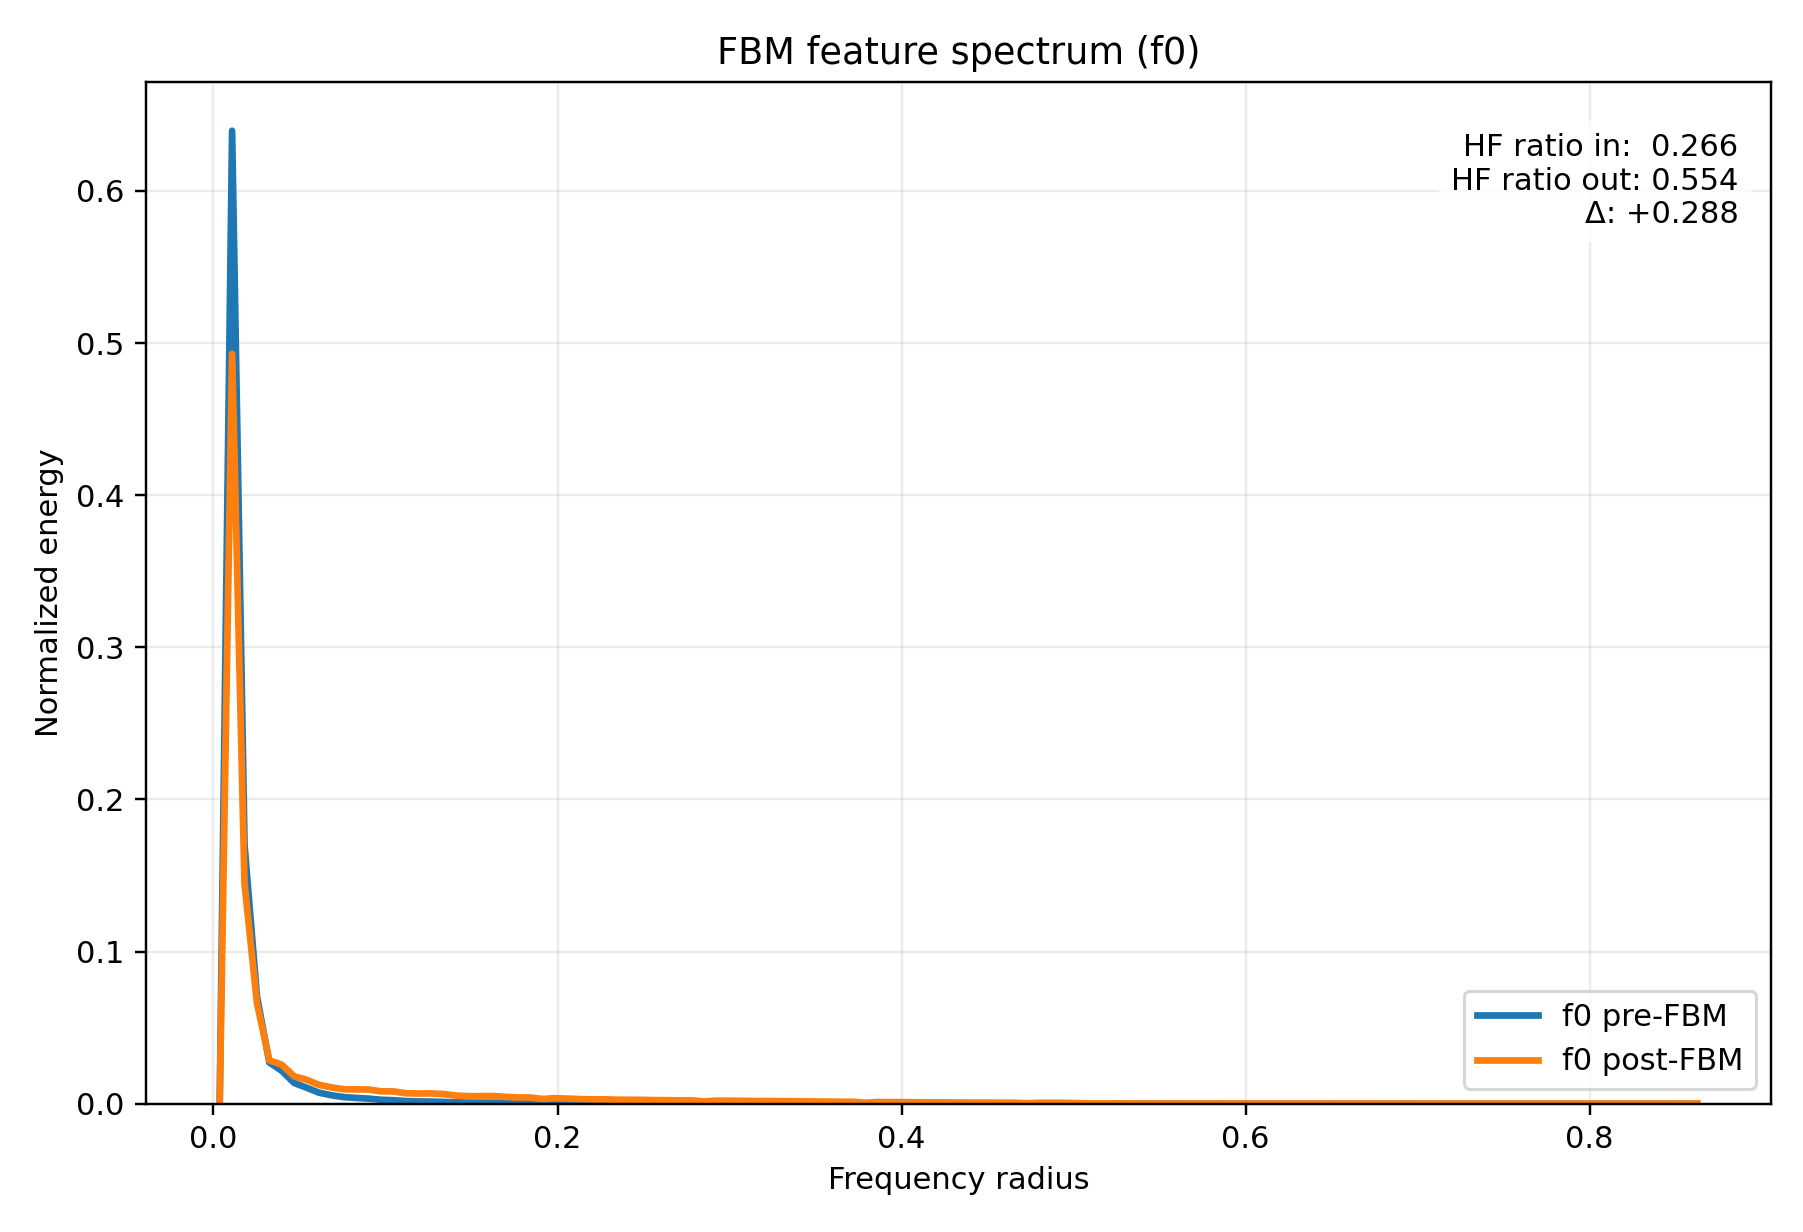

The table this chart was drawn from, first rows:
radius, input_normalized_energy, output_normalized_energy, input_raw_avg_energy, output_raw_avg_energy
3.608439182439327278e-03, 9.798457422814632807e-13, 1.429897493576143602e-11, 2.978855830162813648e-11, 8.877269984109853912e-10
1.082531754731798183e-02, 6.395242951601928239e-01, 4.929237192907733323e-01, 1.944235294356643351e+01, 3.060231210540797164e+01
1.804219591219663466e-02, 1.703154828553181954e-01, 1.448200503927102867e-01, 5.177807558659810461e+00, 8.990901041676828243e+00
2.525907427707529268e-02, 7.072248135296953231e-02, 6.632312037616408529e-02, 2.150053491188800514e+00, 4.117555617887888708e+00
3.247595264195394377e-02, 2.715501500643287616e-02, 2.856486023115397885e-02, 8.255470354111632547e-01, 1.773399684029959955e+00
3.969283100683260179e-02, 2.170197084330222070e-02, 2.568008067740296108e-02, 6.597675489416392480e-01, 1.594303160969133826e+00
4.690970937171125288e-02, 1.367639887985010357e-02, 1.806990522406101696e-02, 4.157799414835950391e-01, 1.121838649147367306e+00
5.412658773658991090e-02, 1.056132490643135573e-02, 1.581593483023424965e-02, 3.210777259542310635e-01, 9.819048160433713202e-01
6.134346610146856199e-02, 7.303214427262106484e-03, 1.243849583042734054e-02, 2.220270185072626967e-01, 7.722223878214541370e-01
6.856034446634720614e-02, 5.591780143431849051e-03, 1.077266897045173893e-02, 1.699972369371771930e-01, 6.688024234588276773e-01
7.577722283122587110e-02, 4.394097904951937625e-03, 9.561968398225496532e-03, 1.335861717579656105e-01, 5.936381833797095275e-01
8.299410119610453607e-02, 3.840478165662159805e-03, 9.453424225767823041e-03, 1.167554267037829024e-01, 5.868994071496830278e-01
9.021097956098317328e-02, 3.378198781994644177e-03, 9.371720669680637383e-03, 1.027015447733913844e-01, 5.818269839214008643e-01
9.742785792586183824e-02, 2.634740758653110384e-03, 8.169501051570734682e-03, 8.009947414382810604e-02, 5.071892691334439762e-01
1.046447362907405032e-01, 2.340921494451160285e-03, 8.114684081032101648e-03, 7.116699436242686361e-02, 5.037860528234034962e-01
1.118616146556191404e-01, 1.783529948761270129e-03, 6.920902625623901253e-03, 5.422158159065976202e-02, 4.296722066960281805e-01
1.190784930204978054e-01, 1.558259037845639156e-03, 6.731836318823166375e-03, 4.737305903868489765e-02, 4.179343537526605812e-01
1.262953713853764426e-01, 1.427680161759000256e-03, 6.804902715689184825e-03, 4.340329492641652187e-02, 4.224705539674294963e-01
1.335122497502551075e-01, 1.223728489690624087e-03, 6.411425512911103457e-03, 3.720290438333226368e-02, 3.980422059400653967e-01
1.407291281151337725e-01, 9.499997733568090212e-04, 5.431952596687973644e-03, 2.888120284044039254e-02, 3.372333328670032437e-01
1.479460064800124097e-01, 8.073976589786432002e-04, 4.990853158997413282e-03, 2.454591697370932940e-02, 3.098484411820411899e-01
1.551628848448910747e-01, 7.514844585515623523e-04, 4.995375728878665572e-03, 2.284608448081650728e-02, 3.101292170700908346e-01
1.623797632097697119e-01, 7.205610898404206811e-04, 5.122177414803880807e-03, 2.190597469415788215e-02, 3.180014792808819046e-01
1.695966415746483769e-01, 6.033748443805480666e-04, 4.545802438075036145e-03, 1.834336360712865779e-02, 2.822182409474095488e-01
1.768135199395270418e-01, 5.245972741969955316e-04, 4.175550503382829438e-03, 1.594842515813423706e-02, 2.592317933092544435e-01
1.840303983044057068e-01, 4.934838921435394550e-04, 4.126869139284871854e-03, 1.500253872390612878e-02, 2.562094954575986350e-01
1.912472766692843440e-01, 3.632310020314877090e-04, 3.168684133211403450e-03, 1.104268500037597703e-02, 1.967222452746038575e-01
1.984641550341630090e-01, 4.064272989329037163e-04, 3.694760371784102260e-03, 1.235590743237450877e-02, 2.293827739000157406e-01
2.056810333990416462e-01, 3.582967184271052138e-04, 3.400854470480991869e-03, 1.089267649548246453e-02, 2.111361370081250022e-01
2.128979117639203111e-01, 3.130403372531218031e-04, 3.097866693607760971e-03, 9.516824878285092340e-03, 1.923256676613887550e-01
2.201147901287989761e-01, 2.837572960537637396e-04, 2.926845290393649199e-03, 8.626583136778921690e-03, 1.817081011839765115e-01
2.273316684936776133e-01, 2.715764576943900817e-04, 2.919792773891346453e-03, 8.256270139565652019e-03, 1.812702579585733220e-01
2.345485468585562783e-01, 2.366367773840144496e-04, 2.651999363382069163e-03, 7.194059365916241795e-03, 1.646447696579336761e-01
2.417654252234349155e-01, 2.265739238965520236e-04, 2.646103593883513024e-03, 6.888135805852528895e-03, 1.642787410591152464e-01
2.489823035883135804e-01, 2.108459267295045554e-04, 2.563280143833937194e-03, 6.409984663931402558e-03, 1.591367911612474872e-01
2.561991819531922454e-01, 1.901241639439099455e-04, 2.402262457491537335e-03, 5.780016688141718754e-03, 1.491402880531589037e-01
2.634160603180708549e-01, 1.796710849652914297e-04, 2.355498561364119826e-03, 5.462229776233440241e-03, 1.462370328667069730e-01
2.706329386829495753e-01, 1.648332509540986464e-04, 2.238817533030965437e-03, 5.011140727784697824e-03, 1.389930940865469755e-01
2.778498170478281848e-01, 1.596039802057738310e-04, 2.238869963900394933e-03, 4.852164238078498712e-03, 1.389963491659181594e-01
2.850666954127068498e-01, 1.051560516222790231e-04, 1.511924565828251001e-03, 3.196877875108909695e-03, 9.386520800800839115e-02
2.922835737775855147e-01, 1.394928558921193430e-04, 2.052917499143102308e-03, 4.240760449423263030e-03, 1.274518136920313738e-01
2.995004521424641242e-01, 1.330074760658375851e-04, 2.004286416540175270e-03, 4.043596644216971431e-03, 1.244326374795741430e-01
3.067173305073428446e-01, 1.261635121334058786e-04, 1.940633767533401404e-03, 3.835531425562462536e-03, 1.204808734337214221e-01
3.139342088722214541e-01, 1.160083971224779053e-04, 1.816762731377822866e-03, 3.526802997699506666e-03, 1.127905555185935577e-01
3.211510872371001746e-01, 1.141422565588266525e-04, 1.814285279876942918e-03, 3.470069948219774939e-03, 1.126367472495067718e-01
3.283679656019787840e-01, 1.061888995155251697e-04, 1.709298038029975590e-03, 3.228277766292841564e-03, 1.061187968722971942e-01
3.355848439668573935e-01, 1.013646824489291285e-04, 1.648789821234318944e-03, 3.081615424306845957e-03, 1.023622494333007171e-01
3.428017223317361140e-01, 9.541691337884629386e-05, 1.565623274013030509e-03, 2.900795670682923977e-03, 9.719899894404258889e-02
3.500186006966147234e-01, 9.032566432686864864e-05, 1.492565259826115218e-03, 2.746015216302605689e-03, 9.266331915333150815e-02
3.572354790614934439e-01, 8.425823234710702733e-05, 1.400380306472132292e-03, 2.561557557845613349e-03, 8.694017659890124206e-02
3.644523574263720533e-01, 8.016044866706269526e-05, 1.338642403985417298e-03, 2.436979715851586049e-03, 8.310728626173086164e-02
3.716692357912506628e-01, 7.701164665493107108e-05, 1.290967402398003226e-03, 2.341252124996041559e-03, 8.014746667686070691e-02
3.788861141561293833e-01, 4.253553409755106939e-05, 7.147750868522721865e-04, 1.293134401345208623e-03, 4.437556854536368889e-02
3.861029925210079927e-01, 6.870570335785992433e-05, 1.156995520273887629e-03, 2.088740871970921637e-03, 7.183005530130336103e-02
3.933198708858867132e-01, 6.500372999587982620e-05, 1.097054033740523698e-03, 1.976196167671189809e-03, 6.810869232531308048e-02
4.005367492507653226e-01, 6.181952614548481817e-05, 1.045174982618550822e-03, 1.879392315851712318e-03, 6.488787163433208660e-02
4.077536276156439876e-01, 5.939951910208177285e-05, 1.005692148137072792e-03, 1.805821020093553546e-03, 6.243664850117301712e-02
4.149705059805226526e-01, 5.609265125703287132e-05, 9.507903122355641952e-04, 1.705288026636179056e-03, 5.902816347262691832e-02
4.221873843454012620e-01, 5.409610822166344743e-05, 9.177921607943185719e-04, 1.644590575961613933e-03, 5.697953061162468885e-02
4.294042627102799825e-01, 5.144302319618078407e-05, 8.734200875030446011e-04, 1.563933412746564781e-03, 5.422476758748506070e-02
... 60 more rows
